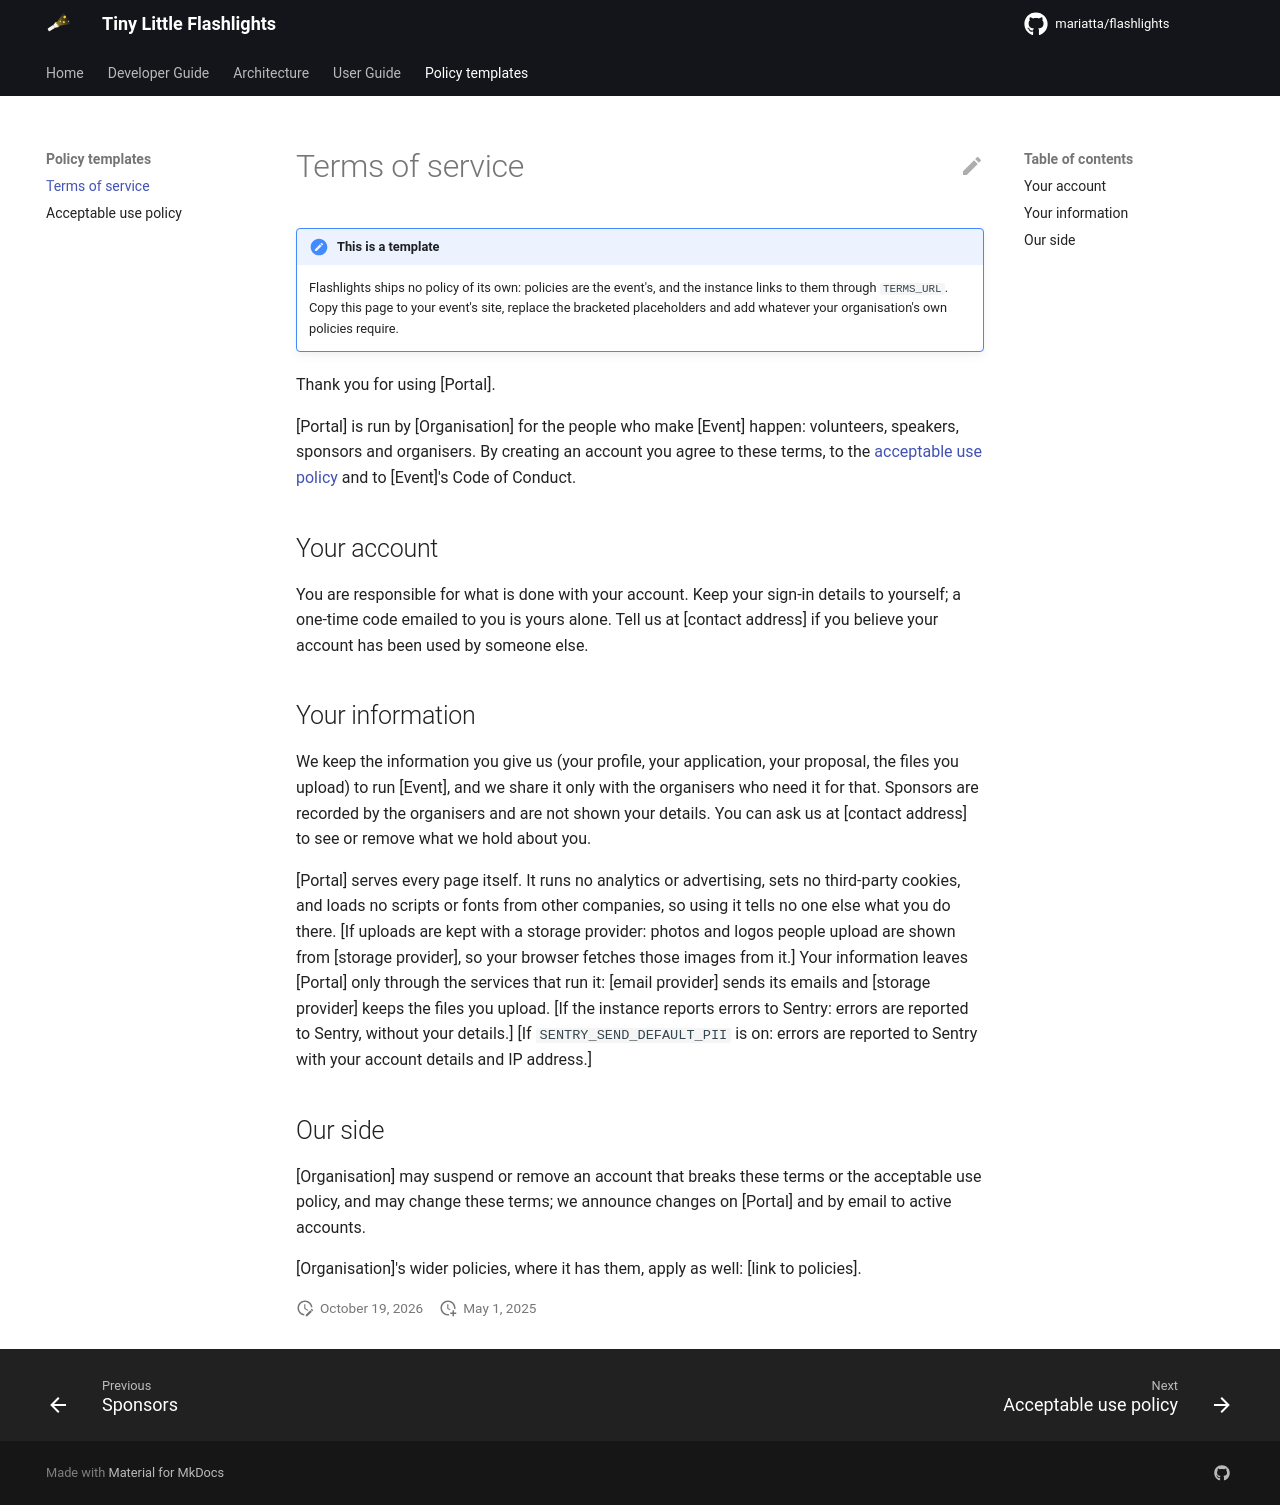

repository: Mariatta/flashlights · page: 0.1.0/policies/terms_of_use/index.html · generator: mkdocs

---
title: Terms of service (template)
---
# Terms of service

!!! note "This is a template"
    Flashlights ships no policy of its own: policies are the event's, and the
    instance links to them through `TERMS_URL`. Copy this page to your
    event's site, replace the bracketed placeholders and add whatever your
    organisation's own policies require.

Thank you for using [Portal].

[Portal] is run by [Organisation] for the people who make [Event] happen:
volunteers, speakers, sponsors and organisers. By creating an account you
agree to these terms, to the [acceptable use policy](acceptable_use_policy.md)
and to [Event]'s Code of Conduct.

## Your account

You are responsible for what is done with your account. Keep your sign-in
details to yourself; a one-time code emailed to you is yours alone. Tell us
at [contact address] if you believe your account has been used by someone
else.

## Your information

We keep the information you give us (your profile, your application, your
proposal, the files you upload) to run [Event], and we share it only with
the organisers who need it for that. Sponsors are recorded by the
organisers and are not shown your details. You can ask us at [contact
address] to see or remove what we hold about you.

[Portal] serves every page itself. It runs no analytics or advertising,
sets no third-party cookies, and loads no scripts or fonts from other
companies, so using it tells no one else what you do there. [If uploads are
kept with a storage provider: photos and logos people upload are shown
from [storage provider], so your browser fetches those images from it.]
Your information leaves [Portal] only through the services that run it:
[email provider] sends its emails and [storage provider] keeps the files
you upload. [If the instance reports errors to Sentry: errors are reported
to Sentry, without your details.] [If `SENTRY_SEND_DEFAULT_PII` is on:
errors are reported to Sentry with your account details and IP address.]

## Our side

[Organisation] may suspend or remove an account that breaks these terms or
the acceptable use policy, and may change these terms; we announce changes
on [Portal] and by email to active accounts.

[Organisation]'s wider policies, where it has them, apply as well:
[link to policies].
